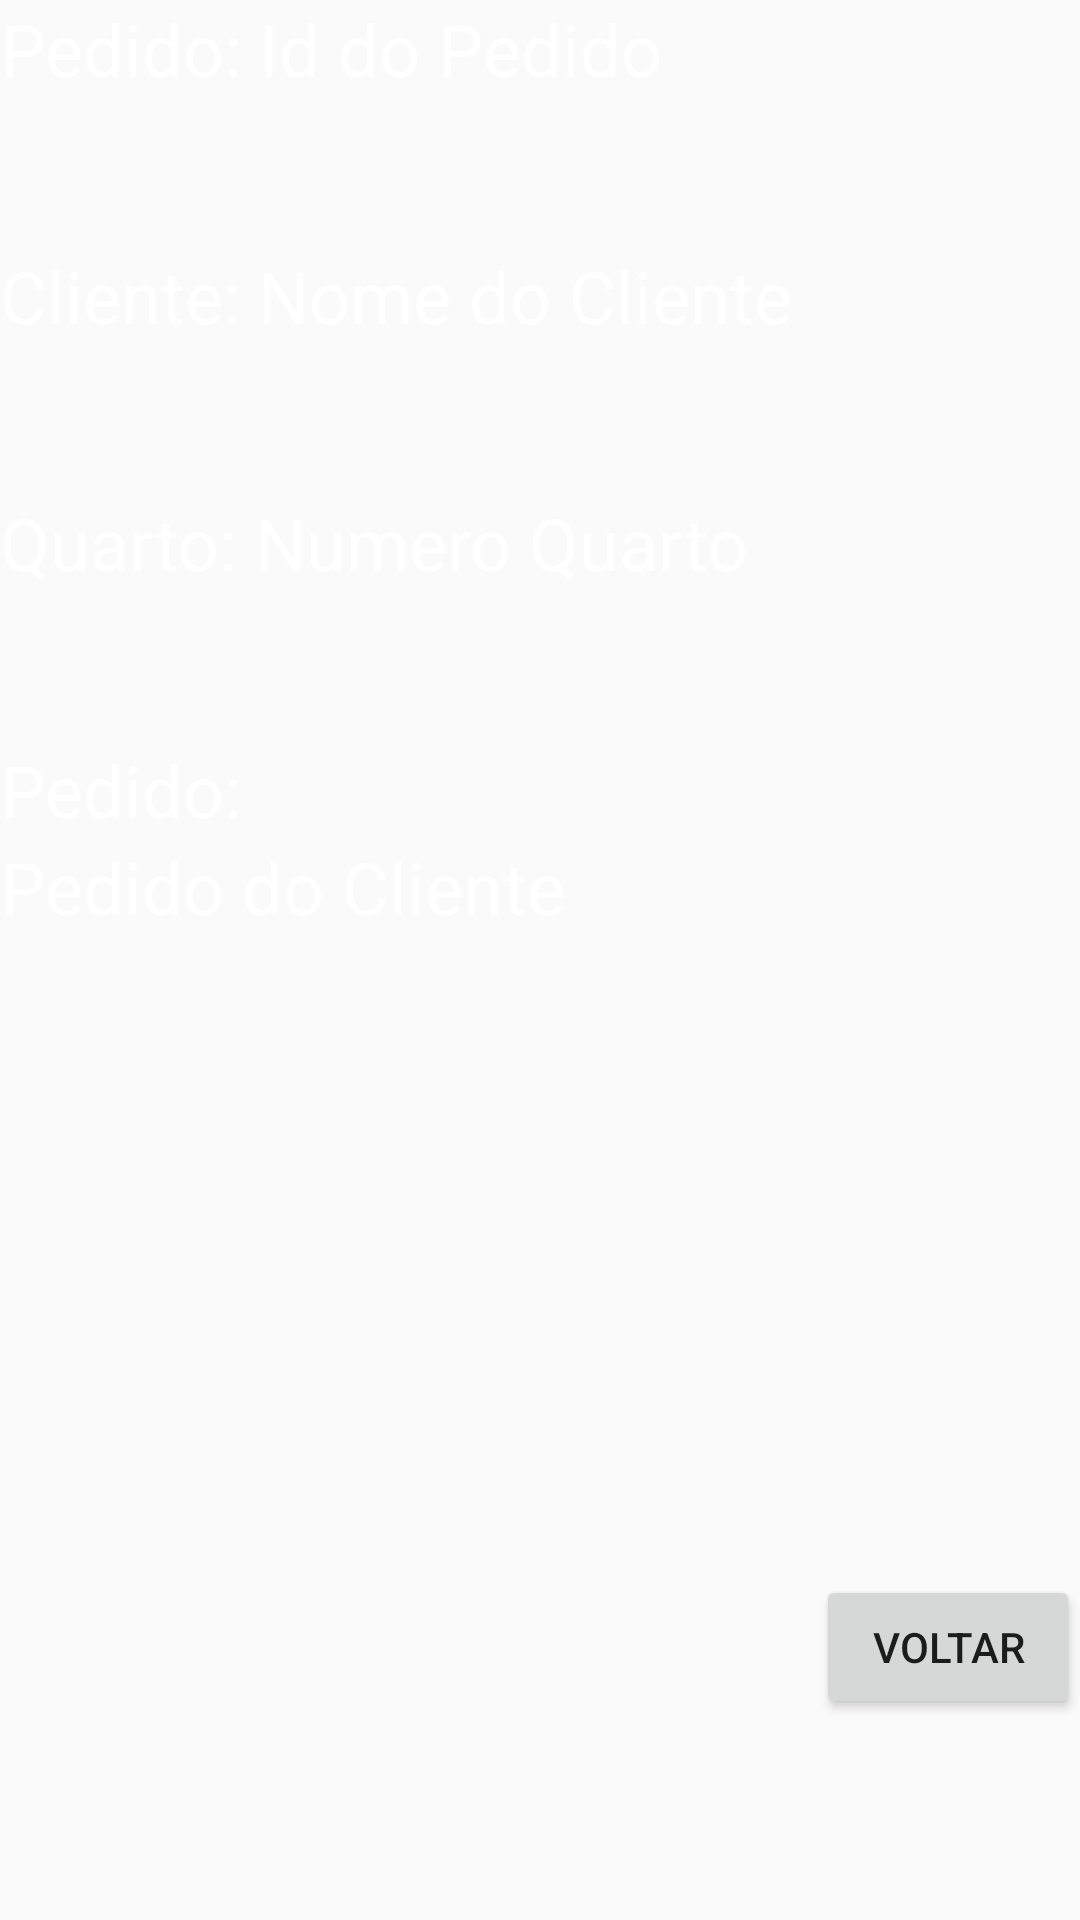

Layout XML and referenced resources for this Android screen:
<!-- AndroidManifest.xml: application theme AppTheme -->
<!-- res/layout/activity_detalhes_pedido_funcionario.xml -->
<?xml version="1.0" encoding="utf-8"?>
<RelativeLayout xmlns:android="http://schemas.android.com/apk/res/android"
    android:orientation="vertical"
    android:layout_width="match_parent"
    android:background="@drawable/fundo_azul"
    android:layout_height="match_parent">

    <TextView
        android:id="@+id/textView1"
        android:layout_width="wrap_content"
        android:layout_height="wrap_content"
        android:text="Pedido: "
        android:textColor="@android:color/background_light"
        android:textSize="24sp" />

    <TextView
        android:id="@+id/id_pedido"
        android:layout_width="match_parent"
        android:layout_height="wrap_content"
        android:layout_toEndOf="@id/textView1"
        android:text="Id do Pedido"
        android:textColor="@android:color/background_light"
        android:textSize="24sp" />

    <Space
        android:id="@+id/space1"
        android:layout_width="match_parent"
        android:layout_height="50dp"
        android:layout_below="@id/textView1" />

    <TextView
        android:id="@+id/textView2"
        android:layout_width="wrap_content"
        android:layout_height="wrap_content"
        android:layout_below="@id/space1"
        android:text="Cliente: "
        android:textColor="@android:color/background_light"
        android:textSize="24sp" />

    <TextView
        android:id="@+id/nomeCliente"
        android:layout_width="wrap_content"
        android:layout_height="wrap_content"
        android:layout_below="@id/space1"
        android:layout_toEndOf="@id/textView2"
        android:text="Nome do Cliente"
        android:textColor="@android:color/background_light"
        android:textSize="24sp" />

    <Space
        android:id="@+id/space2"
        android:layout_width="match_parent"
        android:layout_height="50dp"
        android:layout_below="@id/nomeCliente" />

    <TextView
        android:id="@+id/textView3"
        android:layout_width="wrap_content"
        android:layout_height="wrap_content"
        android:layout_below="@id/space2"
        android:text="Quarto: "
        android:textColor="@android:color/background_light"
        android:textSize="24sp" />

    <TextView
        android:id="@+id/tvQuarto"
        android:layout_width="match_parent"
        android:layout_height="wrap_content"
        android:layout_below="@id/space2"
        android:layout_toEndOf="@id/textView3"
        android:text="Numero Quarto"
        android:textColor="@android:color/background_light"
        android:textSize="24sp" />

    <Space
        android:id="@+id/space3"
        android:layout_width="match_parent"
        android:layout_height="50dp"
        android:layout_below="@id/tvQuarto" />

    <TextView
        android:id="@+id/textView4"
        android:layout_width="wrap_content"
        android:layout_height="wrap_content"
        android:layout_below="@id/space3"
        android:text="Pedido: "
        android:textColor="@android:color/background_light"
        android:textSize="24sp" />

    <TextView
        android:id="@+id/tvPedido"
        android:layout_width="wrap_content"
        android:layout_height="wrap_content"
        android:layout_below="@id/textView4"
        android:text="Pedido do Cliente"
        android:textColor="@android:color/background_light"
        android:inputType="textMultiLine"
        android:lines="20"
        android:minLines="5"
        android:textSize="24sp" />

    <Space
        android:id="@+id/espaco1"
        android:layout_width="match_parent"
        android:layout_height="100dp"
        android:layout_below="@id/tvPedido" />

    <Button
        android:id="@+id/btnVoltar"
        android:layout_width="wrap_content"
        android:layout_height="wrap_content"
        android:layout_below="@id/espaco1"
        android:layout_alignRight="@id/espaco1"
        android:text="Voltar" />
</RelativeLayout>
<!-- resources referenced by this layout -->
<resources>
  <style name="AppTheme" parent="Theme.AppCompat.Light.DarkActionBar">
          
          <item name="colorPrimary">@color/colorPrimary</item>
          <item name="colorPrimaryDark">@color/colorPrimaryDark</item>
          <item name="colorAccent">@color/colorAccent</item>
      </style>
  <color name="colorPrimary">#0E7AAC</color>
  <color name="colorPrimaryDark">#0E7AAC</color>
  <color name="colorAccent">#D81B60</color>
</resources>
